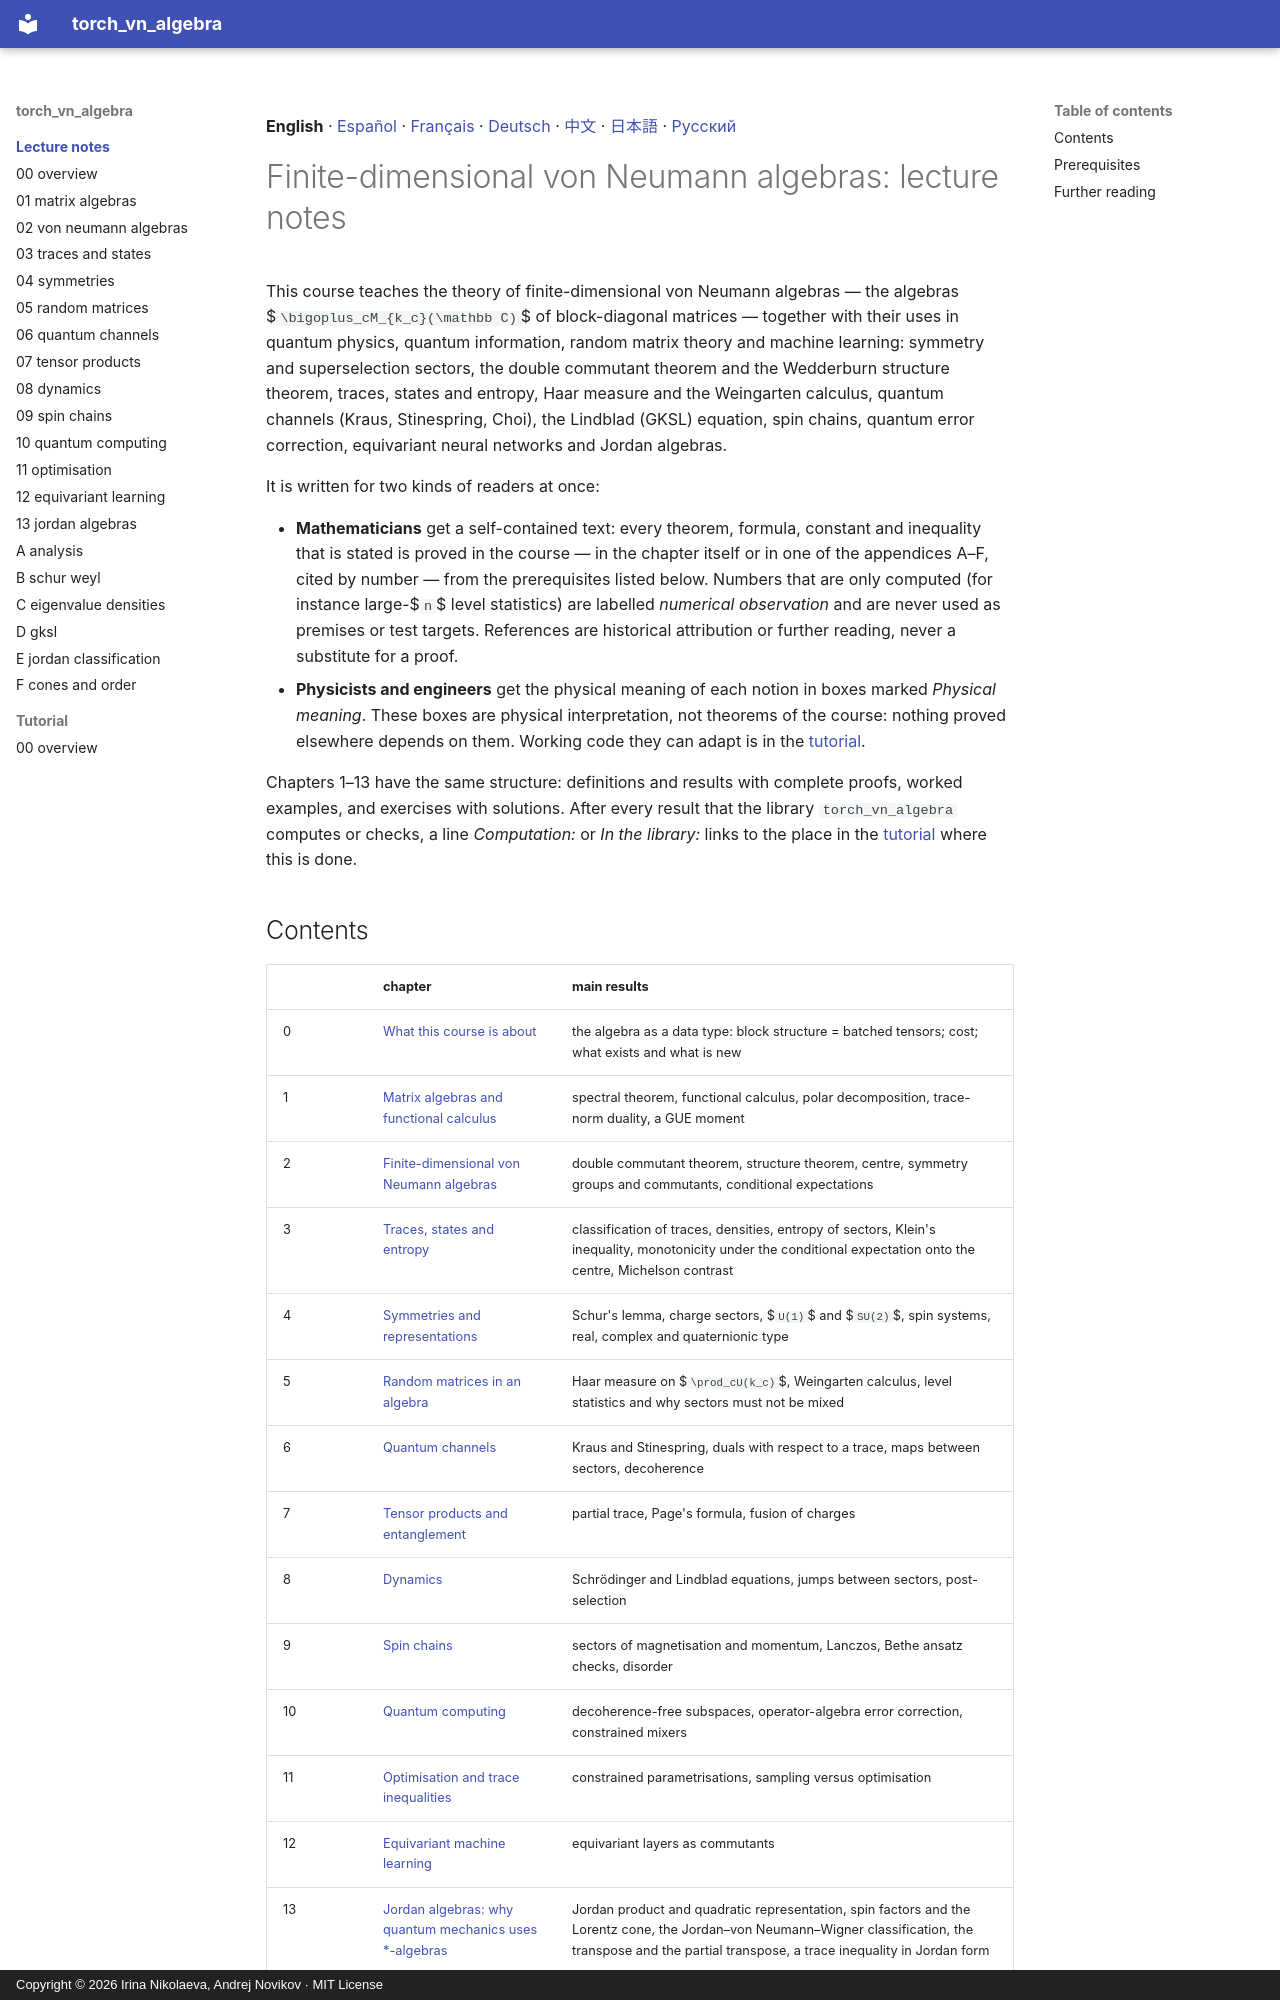

repository: andre-a-no/von_neumann_type_i · page: lecture_notes/index.html · generator: mkdocs · copyright: Copyright © 2026 Irina Nikolaeva, Andrej Novikov · MIT License

**English** · [Español](es/README.md) · [Français](fr/README.md) · [Deutsch](de/README.md) · [中文](zh/README.md) · [日本語](ja/README.md) · [Русский](ru/README.md)

# Finite-dimensional von Neumann algebras: lecture notes

This course teaches the theory of finite-dimensional von Neumann algebras — the algebras
$`\bigoplus_cM_{k_c}(\mathbb C)`$ of block-diagonal matrices — together with their uses in quantum physics, quantum
information, random matrix theory and machine learning: symmetry and superselection sectors, the double commutant
theorem and the Wedderburn structure theorem, traces, states and entropy, Haar measure and the Weingarten calculus,
quantum channels (Kraus, Stinespring, Choi), the Lindblad (GKSL) equation, spin chains, quantum error correction,
equivariant neural networks and Jordan algebras.

It is written for two kinds of readers at once:

- **Mathematicians** get a self-contained text: every theorem, formula, constant and
  inequality that is stated is proved in the course — in the chapter itself or in one of the
  appendices A–F, cited by number — from the prerequisites listed below. Numbers that are
  only computed (for instance large-$`n`$ level statistics) are labelled *numerical
  observation* and are never used as premises or test targets. References are historical
  attribution or further reading, never a substitute for a proof.
- **Physicists and engineers** get the physical meaning of each notion in boxes marked
  *Physical meaning*. These boxes are physical
  interpretation, not theorems of the course: nothing proved elsewhere depends on them.
  Working code they can adapt is in the [tutorial](../tutorial/README.md).

Chapters 1–13 have the same structure: definitions and results with complete proofs, worked examples, and
exercises with solutions. After every result that the library `torch_vn_algebra` computes or checks, a line
*Computation:* or *In the library:* links to the place in the [tutorial](../tutorial/README.md) where this is done.
